Run: headless pygame with SDL's dummy video driver; simulated clock (each Clock.tick advances the game by its frame time, no real sleeping); random seed 0; keys injected as events and as key.get_pressed() state; no mouse input.
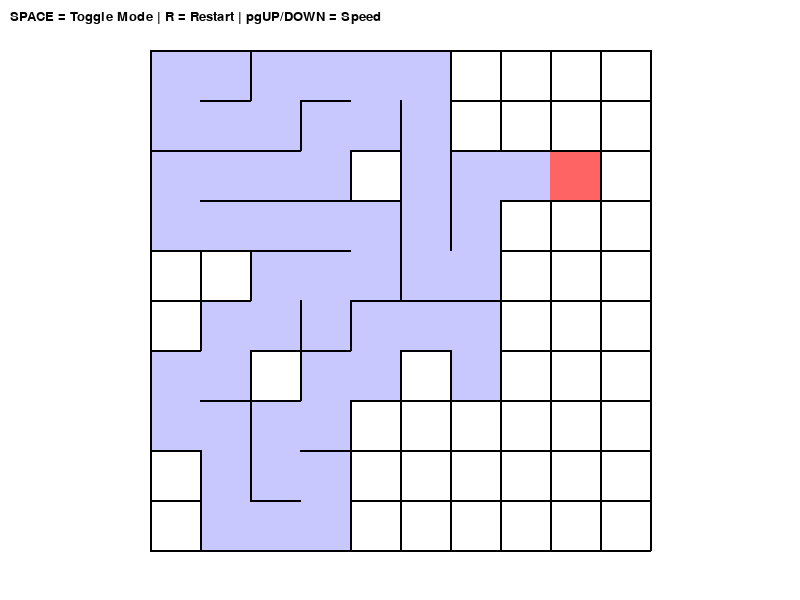
Frame 1 of 4 · flips 1–60 · no input
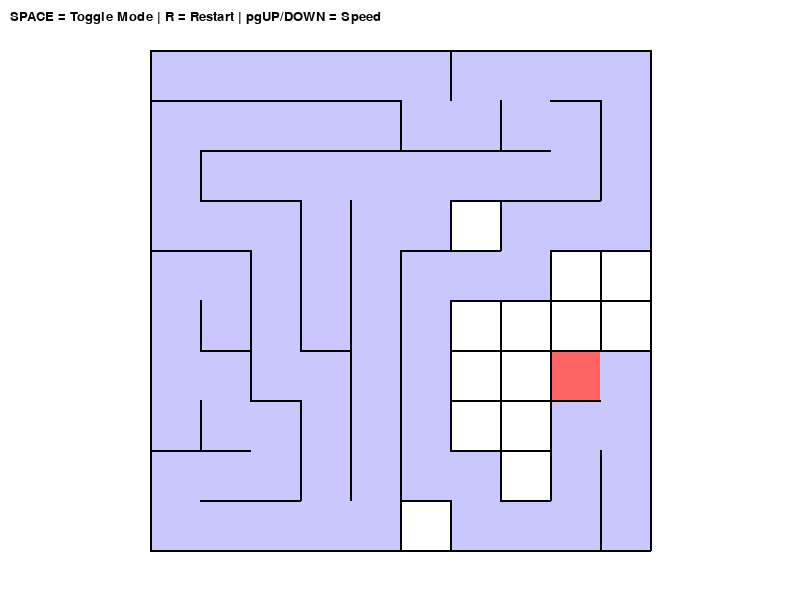
Frame 2 of 4 · flips 61–180 · tapped SPACE, RETURN · held RIGHT (→), D
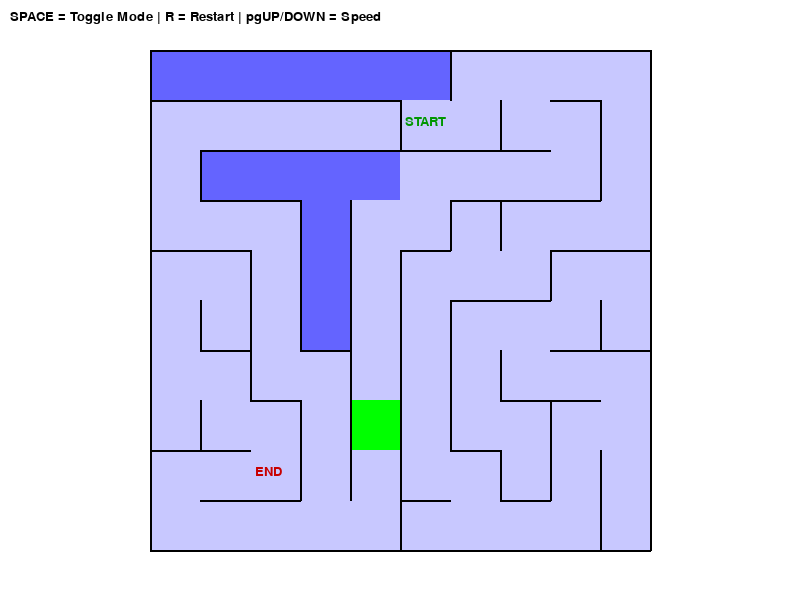
Frame 3 of 4 · flips 181–300 · held DOWN (↓), S
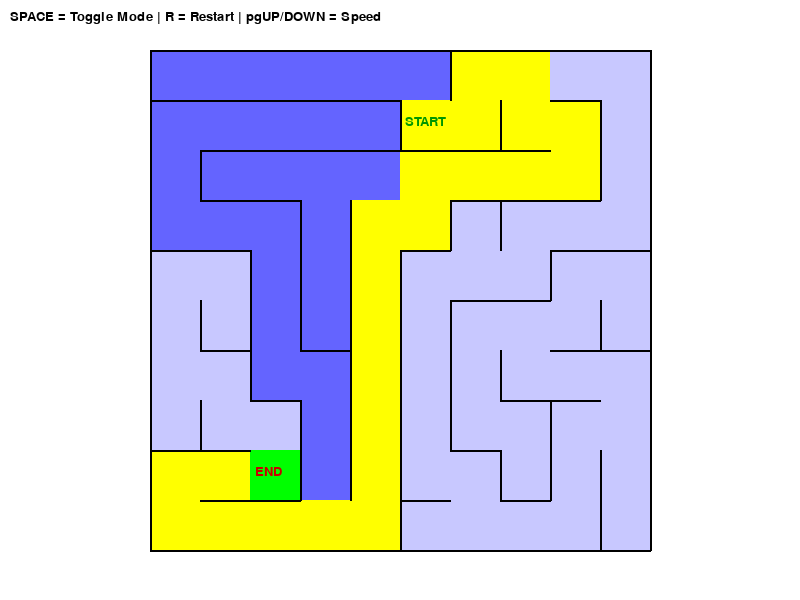
Frame 4 of 4 · flips 301–420 · held LEFT (←), A, UP (↑), W

The pygame program that drew these frames:

import pygame
import random

#initalize pygame
pygame.init()

#game window dimensions and colors
WIDTH = 800
HEIGHT = 600

WHITE = (255,255,255)
BLACK = (0,0,0)

screen = pygame.display.set_mode((WIDTH, HEIGHT))
pygame.display.set_caption("Maze Generator")
clock = pygame.time.Clock()
font = pygame.font.SysFont(None, 20)

#Grid dimensions
R=10
C=10
CELL_SIZE = 50

# MODE SWITCH
LOOP_MODE = False   # False = normal maze
                    # True = loops + interior start/end

#wall arrays
north_wall = [[1] * C for i in range(R+1)]
east_wall = [[1] * (C+1) for i in range(R)]

#starting position of the generator in the maze
current_row = random.randint(0, R - 1)
current_col = random.randint(0, C - 1)

maze_complete = False

entrance_created = False

# solver variables
solver_row = 0
solver_col = 0

solver_stack = []

solver_visited = set()

dead_ends = []

solver_started = False
solver_finished = False


#visited set to keep track of which cells have been visited during maze generation
visited = set()
stack = []
stack.append((current_row, current_col))
visited.add((current_row, current_col))

#center the the grid starting 
START_X = (WIDTH - (C * CELL_SIZE)) // 2
START_Y = (HEIGHT - (R * CELL_SIZE)) //2

# check if a cell is within the grid bounds
def in_bounds(row, col):
    return 0 <= row < R and 0 <= col < C

def remove_wall(current_row, current_col, next_row, next_col):

    # move UP
    if next_row == current_row - 1:
        north_wall[current_row][current_col] = 0

    # move DOWN
    elif next_row == current_row + 1:
        north_wall[current_row + 1][current_col] = 0

    # move LEFT
    elif next_col == current_col - 1:
        east_wall[current_row][current_col] = 0

    # move RIGHT
    elif next_col == current_col + 1:
        east_wall[current_row][current_col + 1] = 0

#for the solver wall check functions
def can_move_up(row, col):
    return north_wall[row][col] == 0

def can_move_down(row, col):
    return north_wall[row + 1][col] == 0

def can_move_left(row, col):
    return east_wall[row][col] == 0

def can_move_right(row, col):
    return east_wall[row][col + 1] == 0

# visualize the visited cells during maze generation        
def draw_visited():

    for row in range(R):
        for col in range(C):

            if (row, col) in visited:

                x = START_X + col * CELL_SIZE
                y = START_Y + row * CELL_SIZE

                pygame.draw.rect(
                    screen,
                    (200, 200, 255),
                    (x, y, CELL_SIZE, CELL_SIZE)
                )

# visualize the current cell being processed during maze generation
def draw_current_cell():

    if not stack:
        return

    row, col = stack[-1]

    x = START_X + col * CELL_SIZE
    y = START_Y + row * CELL_SIZE

    pygame.draw.rect(
        screen,
        (255, 100, 100),
        (x, y, CELL_SIZE, CELL_SIZE)
    )

# the current dfs mouse cell will be drawn in red, and the visited cells will be drawn in light blue. The walls will be drawn in black. The maze will be generated using a depth-first search algorithm, and the walls will be removed as the algorithm progresses.

# the draw_coordinates function will display the row and column indices of each cell in the maze, which can be helpful for debugging and understanding the maze structure. The coordinates will be displayed in the top-left corner of each cell, and they will be updated as the maze is generated.
# used it to test the coordinate system and make sure the walls are being removed correctly, but it can be commented out for a cleaner visual presentation of the maze.
# def draw_coordinates():

#     for row in range(R):
#         for col in range(C):

#             text = font.render(
#                 f"{row},{col}",
#                 True,
#                 (0, 0, 0)
#             )

#             x = START_X + col * CELL_SIZE + 5
#             y = START_Y + row * CELL_SIZE + 5

#             screen.blit(text, (x, y))

# get a list of unvisited neighbors for a given cell
def get_unvisited_neighbors(row, col):

    neighbors = [] # list to store unvisited neighbors

    # UP
    if in_bounds(row - 1, col):
        if (row - 1, col) not in visited:
            neighbors.append((row - 1, col))

    # DOWN
    if in_bounds(row + 1, col):
        if (row + 1, col) not in visited:
            neighbors.append((row + 1, col))

    # LEFT
    if in_bounds(row, col - 1):
        if (row, col - 1) not in visited:
            neighbors.append((row, col - 1))

    # RIGHT
    if in_bounds(row, col + 1):
        if (row, col + 1) not in visited:
            neighbors.append((row, col + 1))

    return neighbors

def get_solver_neighbors(row, col):

    neighbors = []

    # UP
    if in_bounds(row - 1, col):
        if can_move_up(row, col) and (row - 1, col) not in solver_visited:
            neighbors.append((row - 1, col))

    # DOWN
    if in_bounds(row + 1, col):
        if can_move_down(row, col) and (row + 1, col) not in solver_visited:
            neighbors.append((row + 1, col))

    # LEFT
    if in_bounds(row, col - 1):
        if can_move_left(row, col) and (row, col - 1) not in solver_visited:
            neighbors.append((row, col - 1))

    # RIGHT
    if in_bounds(row, col + 1):
        if can_move_right(row, col) and (row, col + 1) not in solver_visited:
            neighbors.append((row, col + 1))

    return neighbors

# move to the next cell in the depth-first search algorithm, removing the wall between the current cell and the next cell. 
def generate_maze_step():
    global current_row
    global current_col
    global maze_complete

    if stack:
        current_row, current_col = stack[-1]

        neighbors = get_unvisited_neighbors(current_row, current_col)

        if neighbors:
            next_row, next_col = random.choice(neighbors)

            # NORMAL wall removal (DFS)
            remove_wall(current_row, current_col, next_row, next_col)

            #breaking the walls between the current cell and the next cell, with a chance to create loops if LOOP_MODE is enabled
            if LOOP_MODE and random.randint(1, 20) == 1:
                
                extra_neighbors = get_unvisited_neighbors(current_row, current_col)
                if extra_neighbors:
                    extra_row, extra_col = random.choice(extra_neighbors)
                    remove_wall(current_row, current_col, extra_row, extra_col)

            visited.add((next_row,next_col))
            stack.append((next_row, next_col))

        else:
            stack.pop()
    
    if not stack:
        maze_complete = True
        
def move_solver():

    global solver_row, solver_col, solver_finished

    if solver_finished:
        return

    neighbors = get_solver_neighbors(solver_row, solver_col)

    # MOVE FORWARD
    if neighbors:

        next_row, next_col = neighbors[0]

        solver_stack.append((next_row, next_col))

        solver_row = next_row
        solver_col = next_col

        solver_visited.add((solver_row, solver_col))

    # DEAD END → BACKTRACK
    else:

        dead_ends.append((solver_row, solver_col))

        solver_stack.pop()

        if solver_stack:
            solver_row, solver_col = solver_stack[-1]

    # CHECK EXIT
    if solver_row == exit_row and solver_col == exit_col:
        solver_finished = True
        


def draw_maze():
    # draw internal walls
    for row in range(R):
        for col in range(C):

            x = START_X + col * CELL_SIZE
            y = START_Y + row * CELL_SIZE

            # Draw top wall
            if north_wall[row][col] == 1:
                pygame.draw.line(
                screen,
                BLACK,
                (x, y),
                (x + CELL_SIZE, y),
                2
                )
            # Draw right wall
            if east_wall[row][col + 1] == 1:
                pygame.draw.line(
                screen,
                BLACK,
                (x + CELL_SIZE, y),
                (x + CELL_SIZE, y + CELL_SIZE),
                2
                )
            
    # Draw the bottom row edge
    for col in range(C):
        x = START_X + col * CELL_SIZE
        y = START_Y + R * CELL_SIZE
        
        if north_wall[R][col] == 1:
            pygame.draw.line(
                screen,
                BLACK,
                (x,y),
                (x + CELL_SIZE, y),
                2
            )
    
    #Draw the left column edge
    for row in range(R):
        x = START_X + 0
        y = START_Y + row * CELL_SIZE
        
        if east_wall[row][0] == 1:
            pygame.draw.line(
                screen,
                BLACK,
                (x,y),
                (x, y + CELL_SIZE),
                2
            ) 

def draw_entrance():
    text = font.render("START", True, (0, 150, 0))

    x = START_X + entrance_col * CELL_SIZE + 5
    y = START_Y + entrance_row * CELL_SIZE + CELL_SIZE // 2 - 10

    screen.blit(text, (x, y))


def draw_exit():
    text = font.render("END", True, (200, 0, 0))

    x = START_X + exit_col * CELL_SIZE + 5
    y = START_Y + exit_row * CELL_SIZE + CELL_SIZE // 2 - 10

    screen.blit(text, (x, y))

def draw_solver():

    x = START_X + solver_col * CELL_SIZE
    y = START_Y + solver_row * CELL_SIZE

    pygame.draw.rect(
        screen,
        (0, 255, 0),
        (x, y, CELL_SIZE, CELL_SIZE)
    )

def draw_dead_ends():

    for row, col in dead_ends:

        x = START_X + col * CELL_SIZE
        y = START_Y + row * CELL_SIZE

        pygame.draw.rect(
            screen,
            (100, 100, 255),
            (x, y, CELL_SIZE, CELL_SIZE)
        )
        
def draw_solution_path():

    for row, col in solver_stack:

        x = START_X + col * CELL_SIZE
        y = START_Y + row * CELL_SIZE

        pygame.draw.rect(
            screen,
            (255, 255, 0),  # yellow
            (x, y, CELL_SIZE, CELL_SIZE)
        )

# set the frames per second for the game loop 
FPS = 2

# display the controls for the user
def draw_controls():
    text = font.render("SPACE = Toggle Mode | R = Restart | pgUP/DOWN = Speed", True, (0, 0, 0))
    screen.blit(text, (10, 10))

def reset_maze():
    global north_wall, east_wall
    global visited, stack
    global current_row, current_col
    global maze_complete, entrance_created
    global solver_stack, solver_visited, dead_ends
    global solver_started, solver_finished

    north_wall = [[1] * C for i in range(R+1)]
    east_wall = [[1] * (C+1) for i in range(R)]

    visited = set()
    stack = []

    current_row = random.randint(0, R - 1)
    current_col = random.randint(0, C - 1)

    stack.append((current_row, current_col))
    visited.add((current_row, current_col))

    maze_complete = False
    entrance_created = False

    solver_stack = []
    solver_visited = set()
    dead_ends = []

    solver_started = False
    solver_finished = False

#Main loop
running = True

while running:
    screen.fill(WHITE)

    generate_maze_step()
    draw_controls()

    if maze_complete and not entrance_created:
        if LOOP_MODE:
            # interior start & end
            entrance_row = random.randint(1, R - 2)
            entrance_col = random.randint(1, C - 2)

            exit_row = random.randint(1, R - 2)
            exit_col = random.randint(1, C - 2)

        else:
            # normal exterior start & end
            entrance_row = random.randint(0, R - 1)
            entrance_col = 0

            exit_row = random.randint(0, R - 1)
            exit_col = C - 1

            east_wall[entrance_row][0] = 0
            east_wall[exit_row][C] = 0

        entrance_created = True

    
    if maze_complete and entrance_created and not solver_started:

        solver_row = entrance_row
        solver_col = entrance_col

        solver_stack.append((solver_row, solver_col))
        solver_visited.add((solver_row, solver_col))

        solver_started = True
    
    if maze_complete and solver_started:
        move_solver()


    draw_visited()
    
    draw_dead_ends()
    
    if solver_finished:
        draw_solution_path()
    
    draw_current_cell()
    
    if solver_started:
        draw_solver()
    
    #draw_coordinates()
    
    if entrance_created:
        draw_entrance()
        draw_exit()
    
    draw_maze()

    for event in pygame.event.get():
        if event.type == pygame.QUIT:
            running=False
        
        if event.type == pygame.KEYDOWN:

            if event.key == pygame.K_UP:
                FPS += 2

            elif event.key == pygame.K_DOWN:
                FPS = max(1, FPS - 2)
            elif event.key == pygame.K_SPACE:
                LOOP_MODE = not LOOP_MODE
                reset_maze()
            elif event.key == pygame.K_r:
                reset_maze()
        
        
    pygame.display.update()
    clock.tick(FPS)
    
pygame.quit()
